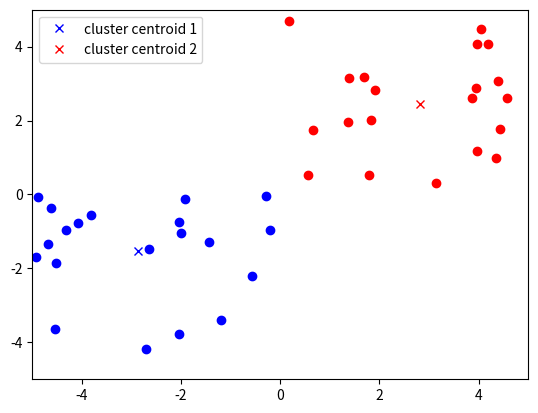

This chart was generated by the following Python code:
import numpy as np
import matplotlib.pyplot as plt
#init data
group_a = np.random.rand(20, 2) * [5, 5]
group_b = np.random.rand(20, 2) * [-5, -5]
cluster_centroids = np.random.rand(2, 2) * 6 - 3
group = np.append(group_a, group_b, axis=0)
bluex = 0
bluey = 0
bluen = 0
redx = 0
redy = 0
redn = 0
repeat_time = 10
#calculate the distance
for i in range(repeat_time):
    dis_to_centroid_1 = np.sqrt(np.square(group[:, 0] - cluster_centroids[0][0]) + np.square(group[:, 1] - cluster_centroids[0][1]))
    dis_to_centroid_2 = np.sqrt(np.square(group[:, 0] - cluster_centroids[1][0]) + np.square(group[:, 1] - cluster_centroids[1][1]))
    group = np.insert(group, 2, values=dis_to_centroid_1, axis=1)
    group = np.insert(group, 3, values=dis_to_centroid_2, axis=1)
    group = np.insert(group, 4, 0, axis=1)

    for i in range(40):
        if group[i][2] < group[i][3]:
            group[i][4] = 1
            bluen += 1
            bluex += group[i][0]
            bluey += group[i][1]
        else:
            group[i][4] = 2
            redn += 1
            redx += group[i][0]
            redy += group[i][1]
    cluster_centroids[1][0] = redx / redn
    cluster_centroids[1][1] = redy / redn
    cluster_centroids[0][0] = bluex / bluen
    cluster_centroids[0][1] = bluey / bluen
# only repeat one time 
        
# print
for i in range(40):
    if group[i][2] < group[i][3]:
        plt.plot(group[i][0], group[i][1], 'bo')
    else:
        plt.plot(group[i][0], group[i][1], 'ro')   
plt.plot(cluster_centroids[0, 0], cluster_centroids[0, 1], "bx", label="cluster centroid 1")
plt.plot(cluster_centroids[1, 0], cluster_centroids[1, 1], "rx", label="cluster centroid 2")
plt.axis([-5, 5, -5, 5])
plt.legend()
plt.show()

